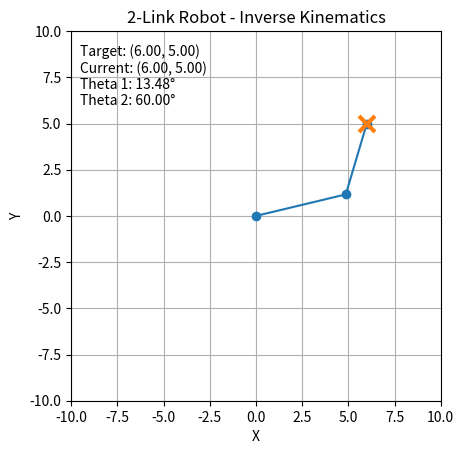

Generate this figure with matplotlib:
import numpy as np
import matplotlib.pyplot as plt

plt.ion()


# ==========================================
# Inverse Kinematics
# ==========================================

def inverse_kinematics(L1, L2, target_x, target_y):

    # Distance from base to target
    r_squared = target_x ** 2 + target_y ** 2
    distance = np.sqrt(r_squared)

    # Check whether target is reachable
    if distance > L1 + L2:
        print("Target is unreachable: too far away.\n")
        return None

    if distance < abs(L1 - L2):
        print("Target is unreachable: too close to the base.\n")
        return None

    # Calculate theta 2
    cos_theta2 = (
        r_squared - L1 ** 2 - L2 ** 2
    ) / (2 * L1 * L2)

    # Protect against tiny floating-point errors
    cos_theta2 = np.clip(cos_theta2, -1, 1)

    theta2 = np.arccos(cos_theta2)

    # Calculate theta 1
    theta1 = (
        np.arctan2(target_y, target_x)
        - np.arctan2(
            L2 * np.sin(theta2),
            L1 + L2 * np.cos(theta2)
        )
    )

    return theta1, theta2


# ==========================================
# Animation
# ==========================================

def animate_arm(
        L1,
        L2,
        start_theta1,
        start_theta2,
        target_theta1,
        target_theta2,
        target_x,
        target_y
):

    fig, ax = plt.subplots()

    frames = 100

    for i in range(frames + 1):

        # Movement progress
        t = i / frames

        # Gradually move the joint angles
        theta1 = (
            start_theta1
            + t * (target_theta1 - start_theta1)
        )

        theta2 = (
            start_theta2
            + t * (target_theta2 - start_theta2)
        )

        # -------------------------
        # Forward Kinematics
        # -------------------------

        x0 = 0
        y0 = 0

        x1 = L1 * np.cos(theta1)
        y1 = L1 * np.sin(theta1)

        x2 = (
            x1
            + L2 * np.cos(theta1 + theta2)
        )

        y2 = (
            y1
            + L2 * np.sin(theta1 + theta2)
        )

        # -------------------------
        # Clear previous frame
        # -------------------------

        ax.clear()

        # -------------------------
        # Draw robot
        # -------------------------

        ax.plot(
            [x0, x1, x2],
            [y0, y1, y2],
            marker="o"
        )

        # -------------------------
        # Draw target
        # -------------------------

        ax.plot(
            target_x,
            target_y,
            marker="x",
            markersize=12,
            markeredgewidth=3
        )

        # -------------------------
        # Information
        # -------------------------

        ax.text(
            -9.5,
            6,
            f"Target: ({target_x:.2f}, {target_y:.2f})\n"
            f"Current: ({x2:.2f}, {y2:.2f})\n"
            f"Theta 1: {np.degrees(theta1):.2f}°\n"
            f"Theta 2: {np.degrees(theta2):.2f}°"
        )

        # -------------------------
        # Graph settings
        # -------------------------

        ax.set_xlim(-10, 10)
        ax.set_ylim(-10, 10)

        ax.set_aspect("equal")

        ax.grid()

        ax.set_xlabel("X")
        ax.set_ylabel("Y")

        ax.set_title(
            "2-Link Robot - Inverse Kinematics"
        )

        # Show frame
        plt.pause(0.03)

    plt.ioff()
    plt.show()


# ==========================================
# Robot
# ==========================================

L1 = 5
L2 = 4


# ==========================================
# Target
# ==========================================

target_x = 6
target_y = 5


# ==========================================
# Current robot position
# ==========================================

start_theta1 = np.radians(0)
start_theta2 = np.radians(0)


# ==========================================
# Calculate target angles using IK
# ==========================================

result = inverse_kinematics(
    L1,
    L2,
    target_x,
    target_y
)


# ==========================================
# If target is reachable
# ==========================================

if result is not None:

    target_theta1, target_theta2 = result

    print("Target position:")
    print(f"X = {target_x}")
    print(f"Y = {target_y}")

    print("\nCalculated joint angles:")
    print(
        f"Theta 1 = "
        f"{np.degrees(target_theta1):.2f} degrees"
    )

    print(
        f"Theta 2 = "
        f"{np.degrees(target_theta2):.2f} degrees"
    )

    # Start animation
    animate_arm(
        L1,
        L2,
        start_theta1,
        start_theta2,
        target_theta1,
        target_theta2,
        target_x,
        target_y
    )
